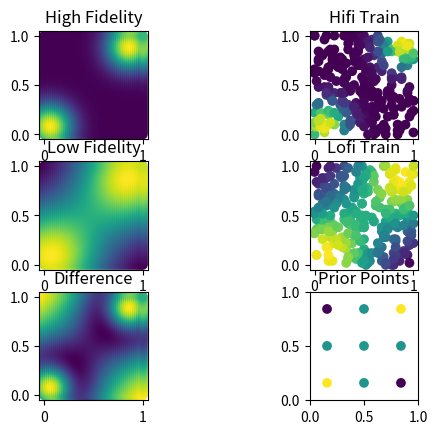

Recreate this plot in Python.
import numpy as np
import pandas as pd
import matplotlib.pyplot as plt

""" Minimum value possible when normalizing function values (to avoid div-by-0 errors """
epsilon = 0.01

def normalize(y):
    y = y - np.amin(y) + epsilon
    y = y / np.amax(y)
    return y

def exponential(x_star, lenscale, positive_centers, negative_centers):
    y = np.zeros(x_star.shape[0])

    if positive_centers:
        positive_centers = np.array(positive_centers)
        for center in positive_centers:
            distances = np.sum((x_star[:, [0, 1]] - center)**2, axis=1)  # dist_from_center = dx^2 + dy^2 for each row
            kernel = np.exp(-distances / lenscale)
            y += kernel
    if negative_centers:
        negative_centers = np.array(negative_centers)
        for center in negative_centers:
            distances = np.sum((x_star[:, [0, 1]] - center)**2, axis=1)  # dist_from_center = dx^2 + dy^2 for each row
            kernel = np.exp(-distances / lenscale)
            y -= kernel

    return normalize(y)

def diag():
    # 1) generate grid
    delta = 0.02
    grid = np.arange(0, 1 + delta, delta)
    x_star = np.array([[i, j] for i in grid for j in grid])

    # 2) generate functions evaluated on grid and validate correlation
    y_H = exponential(x_star, lenscale=0.1,
                      positive_centers=[[0.1, 0.1], [0.9, 0.9]],
                      negative_centers=[[0.1, 0.9], [0.9, 0.1]])
    y_L = exponential(x_star, lenscale=0.2,
                      positive_centers=[[0.1, 0.1], [0.5, 0.5], [0.9, 0.9]],
                      negative_centers=None)
    print("Correlation: " + str(np.corrcoef(y_L, y_H)))
    hifi = np.column_stack((x_star, y_H))
    lofi = np.column_stack((x_star, y_L))
    sifi = np.vstack((hifi, lofi))

    # 3) construct sample arrays for hyperparameter training
    sample_size = int(0.1 * x_star.shape[0])
    idx = np.random.randint(0, x_star.shape[0], size=sample_size)
    hifi_train = hifi[idx, :]
    idx = np.random.randint(0, x_star.shape[0], size=sample_size)
    lofi_train = lofi[idx, :]
    idx = np.random.randint(0, x_star.shape[0], size=sample_size)
    sifi_train = sifi[idx, :]

    # 4) construct small prior array for initial conditioning in simulation
    prior_points = [0.16, 0.5, 0.84]
    x_prior = np.array([[i, j] for i in prior_points for j in prior_points])
    prior_idx = [np.logical_and(x[0] == x_star[:, 0], x[1] == x_star[:, 1]) for x in x_prior]
    y_prior = [y_L[idx] for idx in prior_idx]
    prior = np.column_stack((x_prior, y_prior))

    # 5) construct dataframes from arrays
    hifi_df = pd.DataFrame(hifi)
    hifi_df.columns = ["X", "Y", "f_H"]
    lofi_df = pd.DataFrame(lofi)
    lofi_df.columns = ["X", "Y", "f_L"]
    hifi_train_df = pd.DataFrame(hifi_train)
    hifi_train_df.columns = ["X", "Y", "f_H_train"]
    lofi_train_df = pd.DataFrame(lofi_train)
    lofi_train_df.columns = ["X", "Y", "f_L_train"]
    sifi_train_df = pd.DataFrame(sifi_train)
    sifi_train_df.columns = ["X", "Y", "f_S_train"]
    prior_df = pd.DataFrame(prior)
    prior_df.columns = ["X", "Y", "f_prior"]

    # 5) save files
    f_name = "diag"
    hifi_df.to_csv("Data/" + f_name + "_hifi.csv", index=False)
    lofi_df.to_csv("Data/" + f_name + "_lofi.csv", index=False)
    hifi_train_df.to_csv("Data/" + f_name + "_hifi_train.csv", index=False)
    lofi_train_df.to_csv("Data/" + f_name + "_lofi_train.csv", index=False)
    sifi_train_df.to_csv("Data/" + f_name + "_sifi_train.csv", index=False)
    prior_df.to_csv("Data/" + f_name + "_prior.csv", index=False)

    # 9) visualize results
    fig = plt.figure()

    ax = fig.add_subplot(321)
    ax.scatter(x_star[:, 0], x_star[:, 1], c=y_H[:])
    ax.set_aspect("equal")
    ax.set_title("High Fidelity")

    ax = fig.add_subplot(323)
    ax.scatter(x_star[:, 0], x_star[:, 1], c=y_L[:])
    ax.set_aspect("equal")
    ax.set_title("Low Fidelity")

    diff = y_H - y_L
    ax = fig.add_subplot(325)
    ax.scatter(x_star[:, 0], x_star[:, 1], c=diff[:])
    ax.set_aspect("equal")
    ax.set_title("Difference")

    ax = fig.add_subplot(322)
    ax.scatter(hifi_train[:, 0], hifi_train[:, 1], c=hifi_train[:, 2])
    ax.set_aspect("equal")
    ax.set_title("Hifi Train")

    ax = fig.add_subplot(324)
    ax.scatter(lofi_train[:, 0], lofi_train[:, 1], c=lofi_train[:, 2])
    ax.set_aspect("equal")
    ax.set_title("Lofi Train")

    ax = fig.add_subplot(326)
    ax.scatter(prior[:, 0], prior[:, 1], c=prior[:, 2])
    ax.set_xlim(0, 1)
    ax.set_ylim(0, 1)
    ax.set_aspect("equal")
    ax.set_title("Prior Points")

    plt.show()
    print("Done.")

def two_corners():
    # 1) generate grid
    delta = 0.02
    grid = np.arange(0, 1 + delta, delta)
    x_star = np.array([[i, j] for i in grid for j in grid])

    # 2) generate functions evaluated on grid and validate correlation
    y_H = exponential(x_star, lenscale=0.05,
                      positive_centers=[[0.1, 0.1], [0.9, 0.9]],
                      negative_centers=None)
    y_L = exponential(x_star, lenscale=0.3,
                      positive_centers=[[0.1, 0.1], [0.9, 0.9]],
                      negative_centers=None)
    print("Correlation: " + str(np.corrcoef(y_L, y_H)))
    hifi = np.column_stack((x_star, y_H))
    lofi = np.column_stack((x_star, y_L))
    sifi = np.vstack((hifi, lofi))

    # 3) construct sample arrays for hyperparameter training
    sample_size = int(0.1 * x_star.shape[0])
    idx = np.random.randint(0, x_star.shape[0], size=sample_size)
    hifi_train = hifi[idx, :]
    idx = np.random.randint(0, x_star.shape[0], size=sample_size)
    lofi_train = lofi[idx, :]
    idx = np.random.randint(0, x_star.shape[0], size=sample_size)
    sifi_train = sifi[idx, :]

    # 4) construct small prior array for initial conditioning in simulation
    prior_points = [0.16, 0.5, 0.84]
    x_prior = np.array([[i, j] for i in prior_points for j in prior_points])
    prior_idx = [np.logical_and(x[0] == x_star[:, 0], x[1] == x_star[:, 1]) for x in x_prior]
    y_prior = [y_L[idx] for idx in prior_idx]
    prior = np.column_stack((x_prior, y_prior))

    # 5) construct dataframes from arrays
    hifi_df = pd.DataFrame(hifi)
    hifi_df.columns = ["X", "Y", "f_H"]
    lofi_df = pd.DataFrame(lofi)
    lofi_df.columns = ["X", "Y", "f_L"]
    hifi_train_df = pd.DataFrame(hifi_train)
    hifi_train_df.columns = ["X", "Y", "f_H_train"]
    lofi_train_df = pd.DataFrame(lofi_train)
    lofi_train_df.columns = ["X", "Y", "f_L_train"]
    sifi_train_df = pd.DataFrame(sifi_train)
    sifi_train_df.columns = ["X", "Y", "f_S_train"]
    prior_df = pd.DataFrame(prior)
    prior_df.columns = ["X", "Y", "f_prior"]

    # 5) save files
    # f_name = "two_corners"
    # hifi_df.to_csv("Data/" + f_name + "_hifi.csv", index=False)
    # lofi_df.to_csv("Data/" + f_name + "_lofi.csv", index=False)
    # hifi_train_df.to_csv("Data/" + f_name + "_hifi_train.csv", index=False)
    # lofi_train_df.to_csv("Data/" + f_name + "_lofi_train.csv", index=False)
    # sifi_train_df.to_csv("Data/" + f_name + "_sifi_train.csv", index=False)
    # prior_df.to_csv("Data/" + f_name + "_prior.csv", index=False)

    # 9) visualize results
    fig = plt.figure()

    ax = fig.add_subplot(321)
    ax.scatter(x_star[:, 0], x_star[:, 1], c=y_H[:])
    ax.set_aspect("equal")
    ax.set_title("High Fidelity")

    ax = fig.add_subplot(323)
    ax.scatter(x_star[:, 0], x_star[:, 1], c=y_L[:])
    ax.set_aspect("equal")
    ax.set_title("Low Fidelity")

    diff = y_H - y_L
    ax = fig.add_subplot(325)
    ax.scatter(x_star[:, 0], x_star[:, 1], c=diff[:])
    ax.set_aspect("equal")
    ax.set_title("Difference")

    ax = fig.add_subplot(322)
    ax.scatter(hifi_train[:, 0], hifi_train[:, 1], c=hifi_train[:, 2])
    ax.set_aspect("equal")
    ax.set_title("Hifi Train")

    ax = fig.add_subplot(324)
    ax.scatter(lofi_train[:, 0], lofi_train[:, 1], c=lofi_train[:, 2])
    ax.set_aspect("equal")
    ax.set_title("Lofi Train")

    ax = fig.add_subplot(326)
    ax.scatter(prior[:, 0], prior[:, 1], c=prior[:, 2])
    ax.set_xlim(0, 1)
    ax.set_ylim(0, 1)
    ax.set_aspect("equal")
    ax.set_title("Prior Points")

    plt.show()
    print("Done.")

if __name__ == "__main__":
    two_corners()